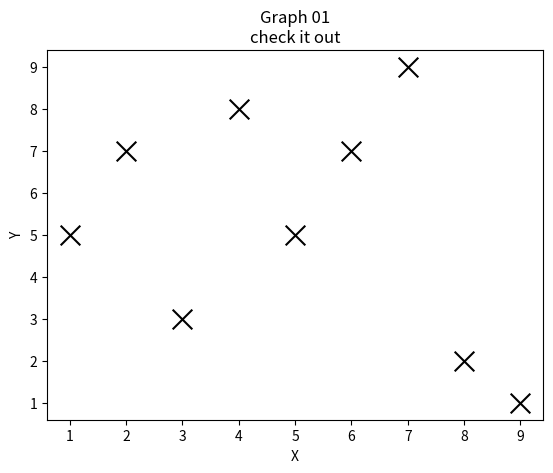

Reproduce this figure in Python.
import matplotlib.pyplot as plt

x = [1, 2, 3, 4, 5, 6, 7, 8, 9]
y = [5, 7, 3, 8, 5, 7, 9, 2, 1]

plt.scatter(x, y, label="skitscat", color="k", s=200, marker="x")  # s is size

plt.xlabel("X")
plt.ylabel("Y")

plt.title("Graph 01\ncheck it out")
# plt.legend()

plt.show()
